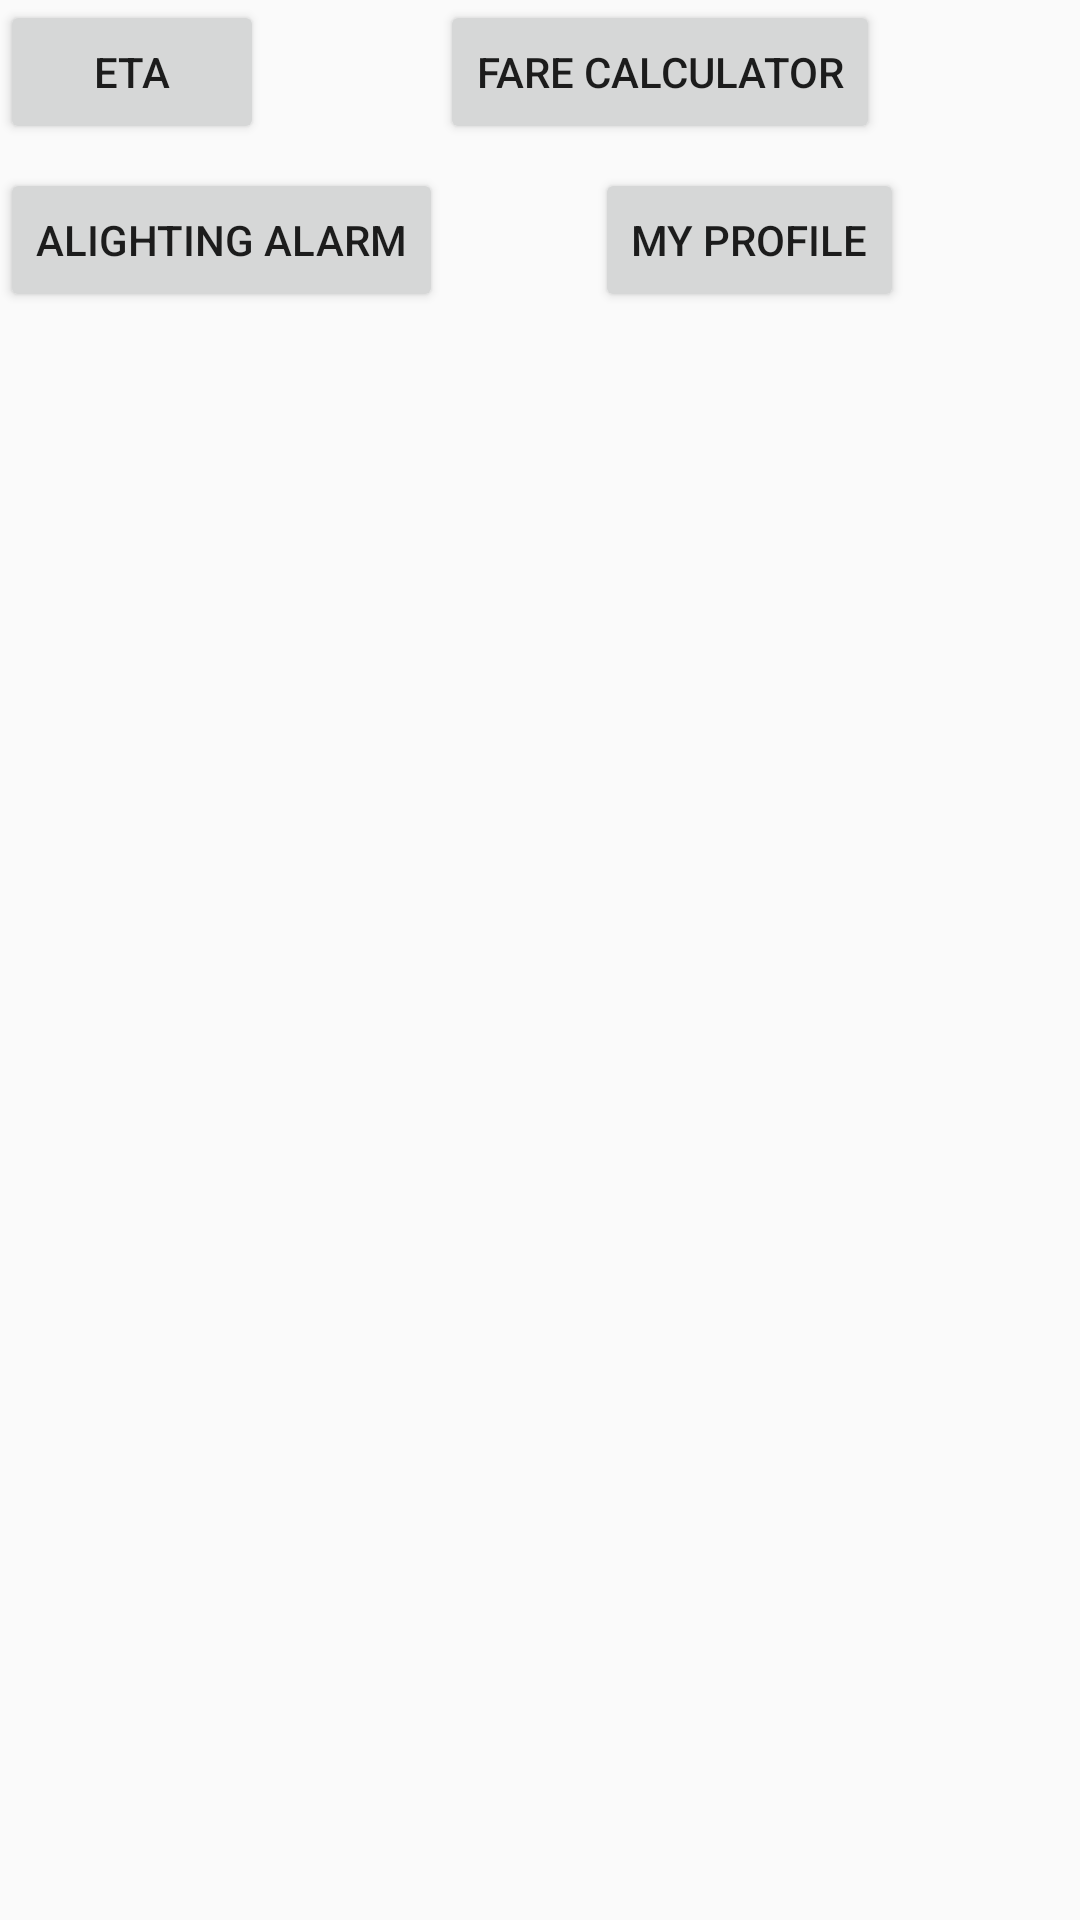

The Android layout XML behind this screen, and the referenced resources:
<!-- AndroidManifest.xml: application theme AppTheme -->
<!-- res/layout/content_main.xml -->
<?xml version="1.0" encoding="utf-8"?>
<android.support.constraint.ConstraintLayout xmlns:android="http://schemas.android.com/apk/res/android"
    xmlns:app="http://schemas.android.com/apk/res-auto"
    xmlns:tools="http://schemas.android.com/tools"
    android:id="@+id/content_main"
    android:layout_width="match_parent"
    android:layout_height="match_parent"
    app:layout_behavior="@string/appbar_scrolling_view_behavior"
    tools:context="com.klipspringercui.sgbusgo.MainActivity"
    tools:showIn="@layout/activity_main">

    <Button
        android:text="ETA"
        android:layout_height="wrap_content"
        android:id="@+id/btnETA"
        tools:layout_editor_absoluteY="32dp"
        tools:layout_editor_absoluteX="32dp"
        android:layout_width="wrap_content" />

    <Button
        android:text="Fare Calculator"
        android:layout_width="wrap_content"
        android:layout_height="wrap_content"
        android:id="@+id/btnFareCalculator"
        app:layout_constraintBaseline_toBaselineOf="@+id/btnETA"
        android:layout_marginStart="8dp"
        app:layout_constraintLeft_toRightOf="@+id/btnETA"
        android:layout_marginLeft="8dp"
        android:layout_marginEnd="16dp"
        app:layout_constraintRight_toRightOf="parent"
        android:layout_marginRight="16dp" />

    <Button
        android:text="Alighting Alarm"
        android:layout_width="wrap_content"
        android:layout_height="wrap_content"
        android:id="@+id/btnAlightingAlarm"
        app:layout_constraintLeft_toLeftOf="@+id/btnETA"
        android:layout_marginTop="8dp"
        app:layout_constraintTop_toBottomOf="@+id/btnETA" />

    <Button
        android:text="My Profile"
        android:layout_width="wrap_content"
        android:layout_height="wrap_content"
        android:id="@+id/btnProfile"
        app:layout_constraintBaseline_toBaselineOf="@+id/btnAlightingAlarm"
        android:layout_marginStart="8dp"
        app:layout_constraintLeft_toRightOf="@+id/btnAlightingAlarm"
        android:layout_marginLeft="8dp"
        android:layout_marginEnd="16dp"
        app:layout_constraintRight_toRightOf="parent"
        android:layout_marginRight="16dp" />
</android.support.constraint.ConstraintLayout>
<!-- res/layout/activity_main.xml (included above) -->
<?xml version="1.0" encoding="utf-8"?>
<android.support.design.widget.CoordinatorLayout xmlns:android="http://schemas.android.com/apk/res/android"
    xmlns:app="http://schemas.android.com/apk/res-auto"
    xmlns:tools="http://schemas.android.com/tools"
    android:layout_width="match_parent"
    android:layout_height="match_parent"
    android:fitsSystemWindows="true"
    tools:context="com.klipspringercui.sgbusgo.MainActivity">

    <android.support.design.widget.AppBarLayout
        android:layout_width="match_parent"
        android:layout_height="wrap_content"
        android:theme="@style/AppTheme.AppBarOverlay">

        <android.support.v7.widget.Toolbar
            android:id="@+id/toolbar"
            android:layout_width="match_parent"
            android:layout_height="?attr/actionBarSize"
            android:background="?attr/colorPrimary"
            app:popupTheme="@style/AppTheme.PopupOverlay" />

    </android.support.design.widget.AppBarLayout>

    <include layout="@layout/content_main" />

    <android.support.design.widget.FloatingActionButton
        android:id="@+id/fab"
        android:layout_width="wrap_content"
        android:layout_height="wrap_content"
        android:layout_gravity="bottom|end"
        android:layout_margin="@dimen/fab_margin"
        app:srcCompat="@android:drawable/ic_dialog_email" />

</android.support.design.widget.CoordinatorLayout>
<!-- resources referenced by this layout -->
<resources>
  <style name="AppTheme.AppBarOverlay" parent="ThemeOverlay.AppCompat.Dark.ActionBar" />
  <style name="AppTheme.PopupOverlay" parent="ThemeOverlay.AppCompat.Light" />
  <style name="AppTheme" parent="Theme.AppCompat.Light.DarkActionBar">
          
          <item name="colorPrimary">@color/colorPrimary</item>
          <item name="colorPrimaryDark">@color/colorPrimaryDark</item>
          <item name="colorAccent">@color/colorAccent</item>
      </style>
  <color name="colorPrimary">#3F51B5</color>
  <color name="colorPrimaryDark">#303F9F</color>
  <color name="colorAccent">#FF4081</color>
</resources>
